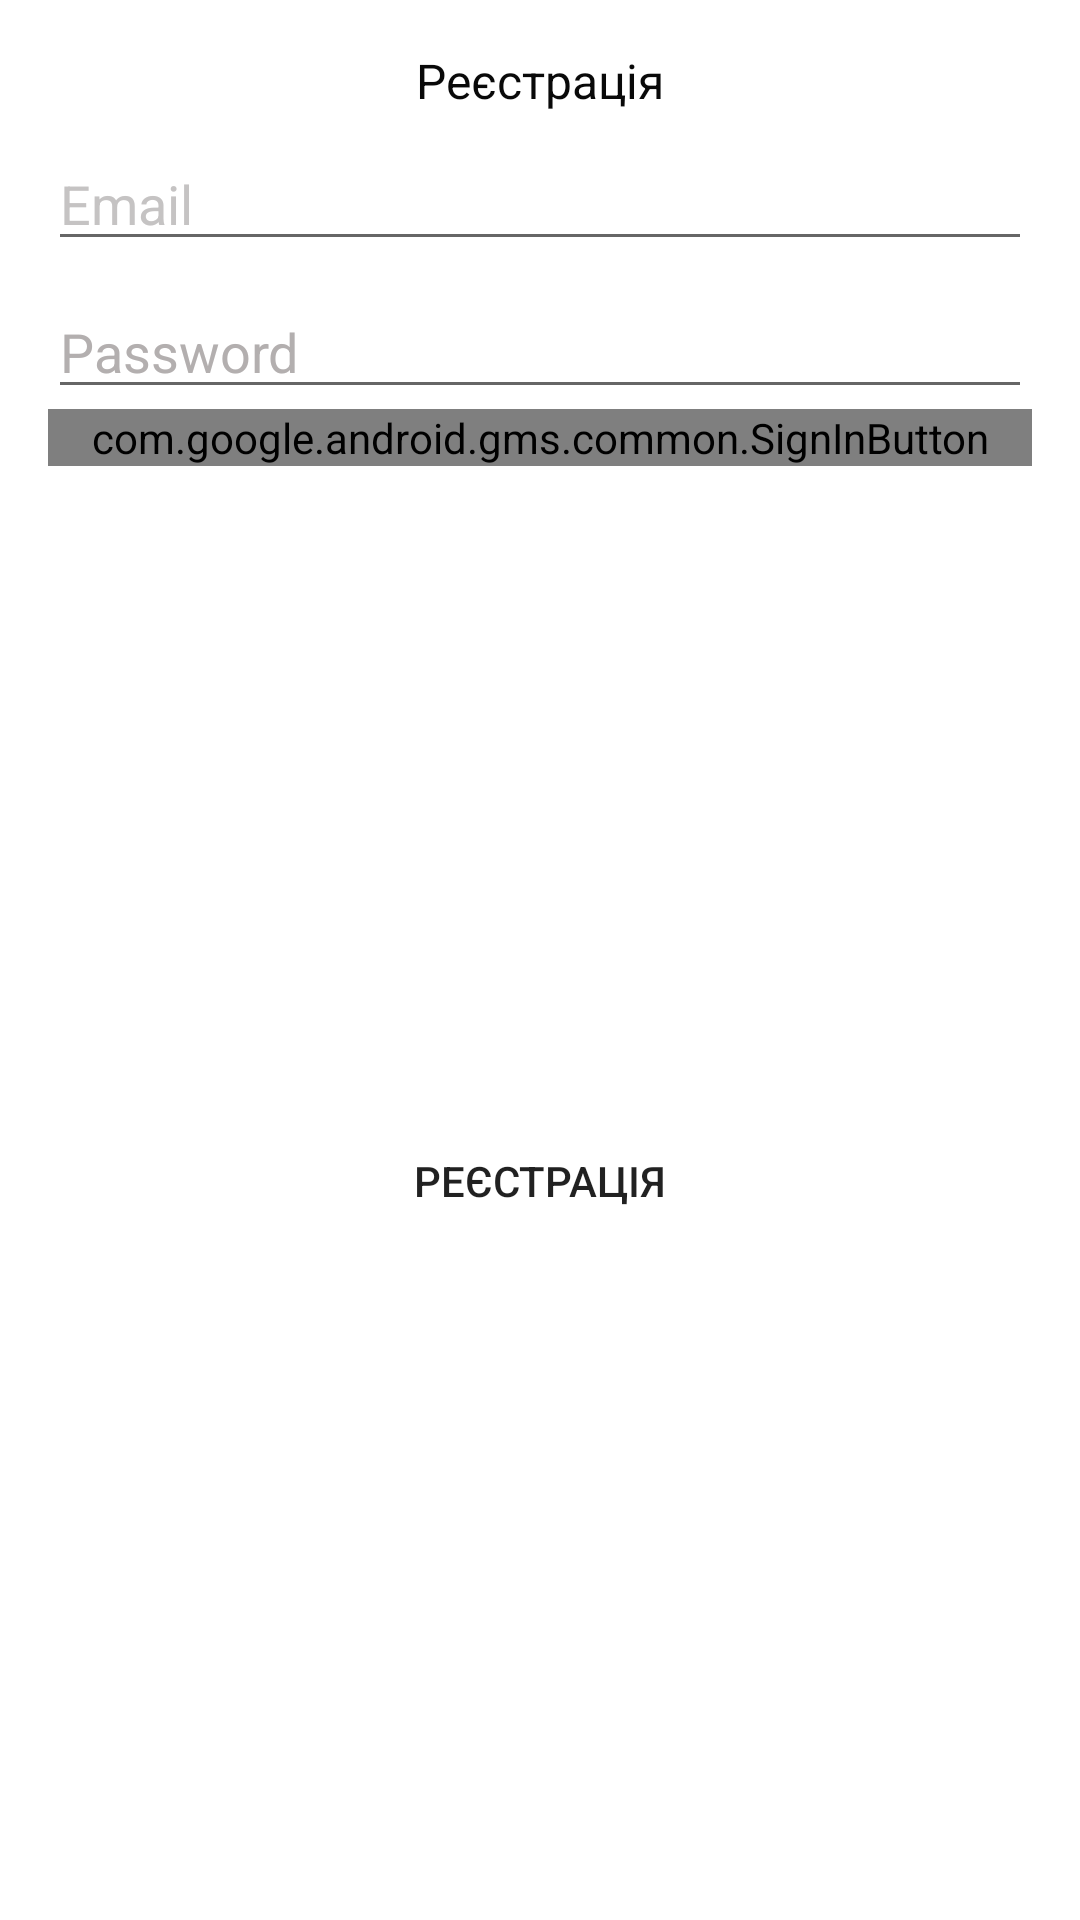

Here is an Android app screen rendered from its layout file. Give the layout XML and the strings, colors and styles it references.
<!-- AndroidManifest.xml: application theme Theme.GDZS -->
<!-- res/layout/sign_dialog.xml -->
<?xml version="1.0" encoding="utf-8"?>
<androidx.constraintlayout.widget.ConstraintLayout xmlns:android="http://schemas.android.com/apk/res/android"
    xmlns:app="http://schemas.android.com/apk/res-auto"
    xmlns:tools="http://schemas.android.com/tools"
    android:layout_width="match_parent"
    android:layout_height="wrap_content">



    <TextView
        android:id="@+id/tvSignTitle"
        android:layout_width="wrap_content"
        android:layout_height="wrap_content"
        android:layout_marginTop="16dp"
        android:text="@string/ac_sign_up"
        android:textColor="#090909"
        android:textSize="16sp"
        app:layout_constraintEnd_toEndOf="parent"
        app:layout_constraintStart_toStartOf="parent"
        app:layout_constraintTop_toTopOf="parent" />

    <EditText
        android:id="@+id/edSignEmail"
        android:layout_width="0dp"
        android:layout_height="wrap_content"
        android:layout_marginStart="16dp"
        android:layout_marginTop="8dp"
        android:layout_marginEnd="16dp"
        android:ems="10"
        android:hint="@string/email_hint"
        android:inputType="textEmailAddress"
        android:textColorHint="#C5C3C3"
        app:layout_constraintEnd_toEndOf="parent"
        app:layout_constraintStart_toStartOf="parent"
        app:layout_constraintTop_toBottomOf="@+id/tvDialogMessage" />

    <EditText
        android:id="@+id/edSignPassword"
        android:layout_width="0dp"
        android:layout_height="wrap_content"
        android:layout_marginTop="8dp"
        android:ems="10"
        android:hint="@string/password_hint"
        android:inputType="textPassword"
        android:textColorHint="#B3AFAF"
        app:layout_constraintEnd_toEndOf="@+id/edSignEmail"
        app:layout_constraintStart_toStartOf="@+id/edSignEmail"
        app:layout_constraintTop_toBottomOf="@+id/edSignEmail" />

    o<com.google.android.gms.common.SignInButton
        android:id="@+id/btGoogleSignIn"
        android:layout_width="0dp"
        android:layout_height="wrap_content"
        android:text="Button"
        app:buttonSize="wide"
        app:layout_constraintEnd_toEndOf="@+id/btSignUpIn"
        app:layout_constraintStart_toStartOf="@+id/btSignUpIn"
        app:layout_constraintTop_toBottomOf="@+id/edSignPassword" />

    <Button
        android:id="@+id/btSignUpIn"
        android:layout_width="0dp"
        android:layout_height="48dp"
        android:layout_marginBottom="8dp"
        android:background="@drawable/common_google_signin_btn_icon_dark_normal_background"
        android:text="@string/ac_sign_up"
        app:layout_constraintBottom_toBottomOf="parent"
        app:layout_constraintEnd_toEndOf="@+id/edSignEmail"
        app:layout_constraintStart_toStartOf="@+id/edSignEmail"
        app:layout_constraintTop_toBottomOf="@+id/btGoogleSignIn" />

    <Button
        android:id="@+id/btForgetPass"
        android:layout_width="0dp"
        android:layout_height="wrap_content"
        android:layout_marginTop="8dp"
        android:text="@string/forget_password"
        android:visibility="gone"
        app:layout_constraintEnd_toEndOf="@+id/edSignEmail"
        app:layout_constraintStart_toStartOf="@+id/edSignEmail"
        app:layout_constraintTop_toBottomOf="@+id/btSignUpIn" />

    <TextView
        android:id="@+id/tvDialogMessage"
        android:layout_width="0dp"
        android:layout_height="wrap_content"
        android:layout_marginTop="8dp"
        android:gravity="center_horizontal"
        android:text="@string/dialog_reset_email_message"
        android:textColor="#E60505"
        android:visibility="gone"
        app:layout_constraintEnd_toEndOf="@+id/edSignEmail"
        app:layout_constraintStart_toStartOf="@+id/edSignEmail"
        app:layout_constraintTop_toBottomOf="@+id/tvSignTitle" />

</androidx.constraintlayout.widget.ConstraintLayout>
<!-- resources referenced by this layout -->
<resources>
  <string name="ac_sign_up">Реєстрація</string>
  <string name="dialog_reset_email_message"> Для відновлення паролю вкажіть вашу почтову скриньку</string>
  <string name="email_hint">Email</string>
  <string name="forget_password">Забули пароль?</string>
  <string name="password_hint">Password</string>
  <style name="Theme.GDZS" parent="Theme.MaterialComponents.DayNight.DarkActionBar">
          
          <item name="colorPrimary">@color/purple_500</item>
          <item name="colorPrimaryVariant">#D1D0D0</item>
          <item name="colorOnPrimary">@color/white</item>
          
          <item name="colorSecondary">@color/teal_200</item>
          <item name="colorSecondaryVariant">@color/teal_700</item>
          <item name="colorOnSecondary">@color/black</item>
          
          <item name="android:statusBarColor">#D1D0D0</item>
          
          <item name="windowActionBar">false</item>
          <item name="windowNoTitle">true</item>
          <item name="android:windowFullscreen">false</item>
          <item name="android:screenOrientation">portrait</item>
      </style>
  <color name="purple_500">#FF6200EE</color>
  <color name="white">#FFFFFFFF</color>
  <color name="teal_200">#FF03DAC5</color>
  <color name="teal_700">#FF018786</color>
  <color name="black">#FF000000</color>
</resources>
